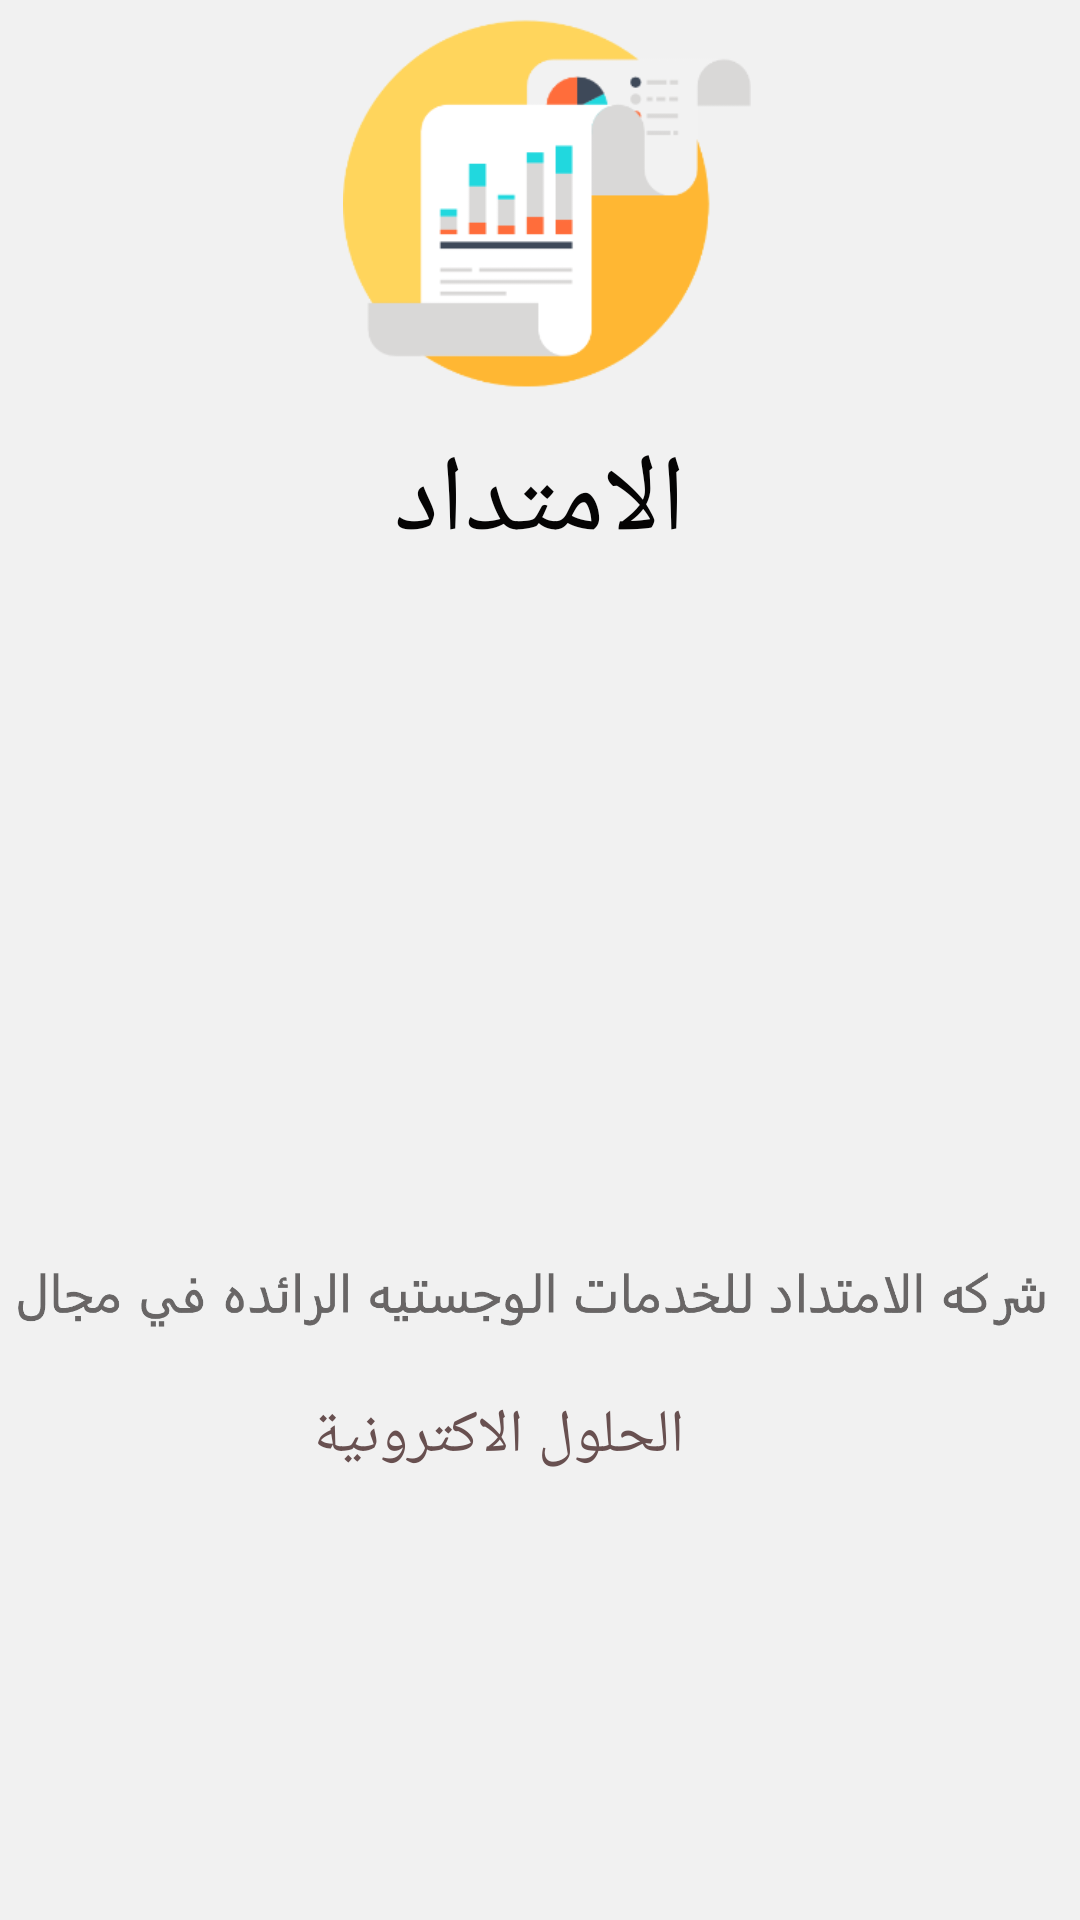

Write the Android layout XML for this screen, with the resource values it uses.
<!-- AndroidManifest.xml: application theme Theme.Ta7hil -->
<!-- res/layout/am.xml -->
<?xml version="1.0" encoding="utf-8"?>
<androidx.constraintlayout.widget.ConstraintLayout xmlns:android="http://schemas.android.com/apk/res/android"
    xmlns:app="http://schemas.android.com/apk/res-auto"
    xmlns:tools="http://schemas.android.com/tools"
    android:layout_width="match_parent"
    android:layout_height="match_parent"
    android:background="#F1F1F1">

    <ImageView
        android:id="@+id/imageView4"
        android:layout_width="179dp"
        android:layout_height="72dp"
        android:layout_marginStart="116dp"
        android:layout_marginTop="656dp"
        android:layout_marginEnd="116dp"
        app:layout_constraintEnd_toEndOf="parent"
        app:layout_constraintStart_toStartOf="parent"
        app:layout_constraintTop_toTopOf="parent"
        app:srcCompat="@drawable/group_73" />

    <ImageView
        android:id="@+id/imageView14"
        android:layout_width="350dp"
        android:layout_height="69dp"
        android:layout_marginStart="22dp"
        android:layout_marginEnd="23dp"
        app:layout_constraintBottom_toTopOf="@+id/textView2"
        app:layout_constraintEnd_toEndOf="parent"
        app:layout_constraintStart_toStartOf="parent"
        app:srcCompat="@drawable/______" />

    <TextView
        android:id="@+id/textView2"
        android:layout_width="191dp"
        android:layout_height="91dp"
        android:layout_marginEnd="132dp"
        android:layout_marginBottom="100dp"
        android:text="الحلول الاكترونية"
        android:textColor="#685050"
        android:textSize="20sp"
        app:layout_constraintBottom_toTopOf="@+id/imageView4"
        app:layout_constraintEnd_toEndOf="parent" />

    <ImageView
        android:id="@+id/imageView16"
        android:layout_width="148dp"
        android:layout_height="136dp"
        android:layout_marginStart="128dp"
        android:layout_marginEnd="135dp"
        android:layout_marginBottom="11dp"
        app:layout_constraintBottom_toTopOf="@+id/textView3"
        app:layout_constraintEnd_toEndOf="parent"
        app:layout_constraintHorizontal_bias="0.39"
        app:layout_constraintStart_toStartOf="parent"
        app:layout_constraintTop_toTopOf="parent"
        app:layout_constraintVertical_bias="0.0"
        app:srcCompat="@drawable/kisspng_financial_statement_report_finance_credit_history_statistics_5ac26536acfc27_0468647315226893347086" />

    <TextView
        android:id="@+id/textView3"
        android:layout_width="171dp"
        android:layout_height="95dp"
        android:layout_marginStart="120dp"
        android:layout_marginEnd="120dp"
        android:layout_marginBottom="158dp"
        android:text="الامتداد"
        android:textAlignment="center"
        android:textColor="#050404"
        android:textSize="36sp"
        app:layout_constraintBottom_toTopOf="@+id/imageView14"
        app:layout_constraintEnd_toEndOf="parent"
        app:layout_constraintStart_toStartOf="parent" />
</androidx.constraintlayout.widget.ConstraintLayout>
<!-- resources referenced by this layout -->
<resources>
  <!-- drawable ______: png bitmap (drawable-hdpi, 29929 bytes) -->
  <!-- drawable group_73: png bitmap (drawable-hdpi, 22466 bytes) -->
  <!-- drawable kisspng_financial_statement_report_finance_credit_history_statistics_5ac26536acfc27_0468647315226893347086: png bitmap (drawable-hdpi, 13485 bytes) -->
  <style name="Theme.Ta7hil" parent="Theme.MaterialComponents.DayNight.NoActionBar">
          
          <item name="colorPrimary">#FFD600</item>
          <item name="colorPrimaryVariant">@color/purple_700</item>
          <item name="colorOnPrimary">@color/white</item>
          
          <item name="colorSecondary">@color/teal_200</item>
          <item name="colorSecondaryVariant">@color/teal_700</item>
          <item name="colorOnSecondary">@color/black</item>
          
          <item name="android:statusBarColor" tools:targetApi="l">?attr/colorPrimaryVariant</item>
          
      </style>
  <!-- not gathered from this repository: default colours our renderer supplied (Android Studio template values) -->
  <color name="purple_700">#FF3700B3</color>
  <color name="teal_200">#FF03DAC5</color>
  <color name="teal_700">#FF018786</color>
  <color name="black">#FF000000</color>
  <color name="white">#FFFFFFFF</color>
</resources>
